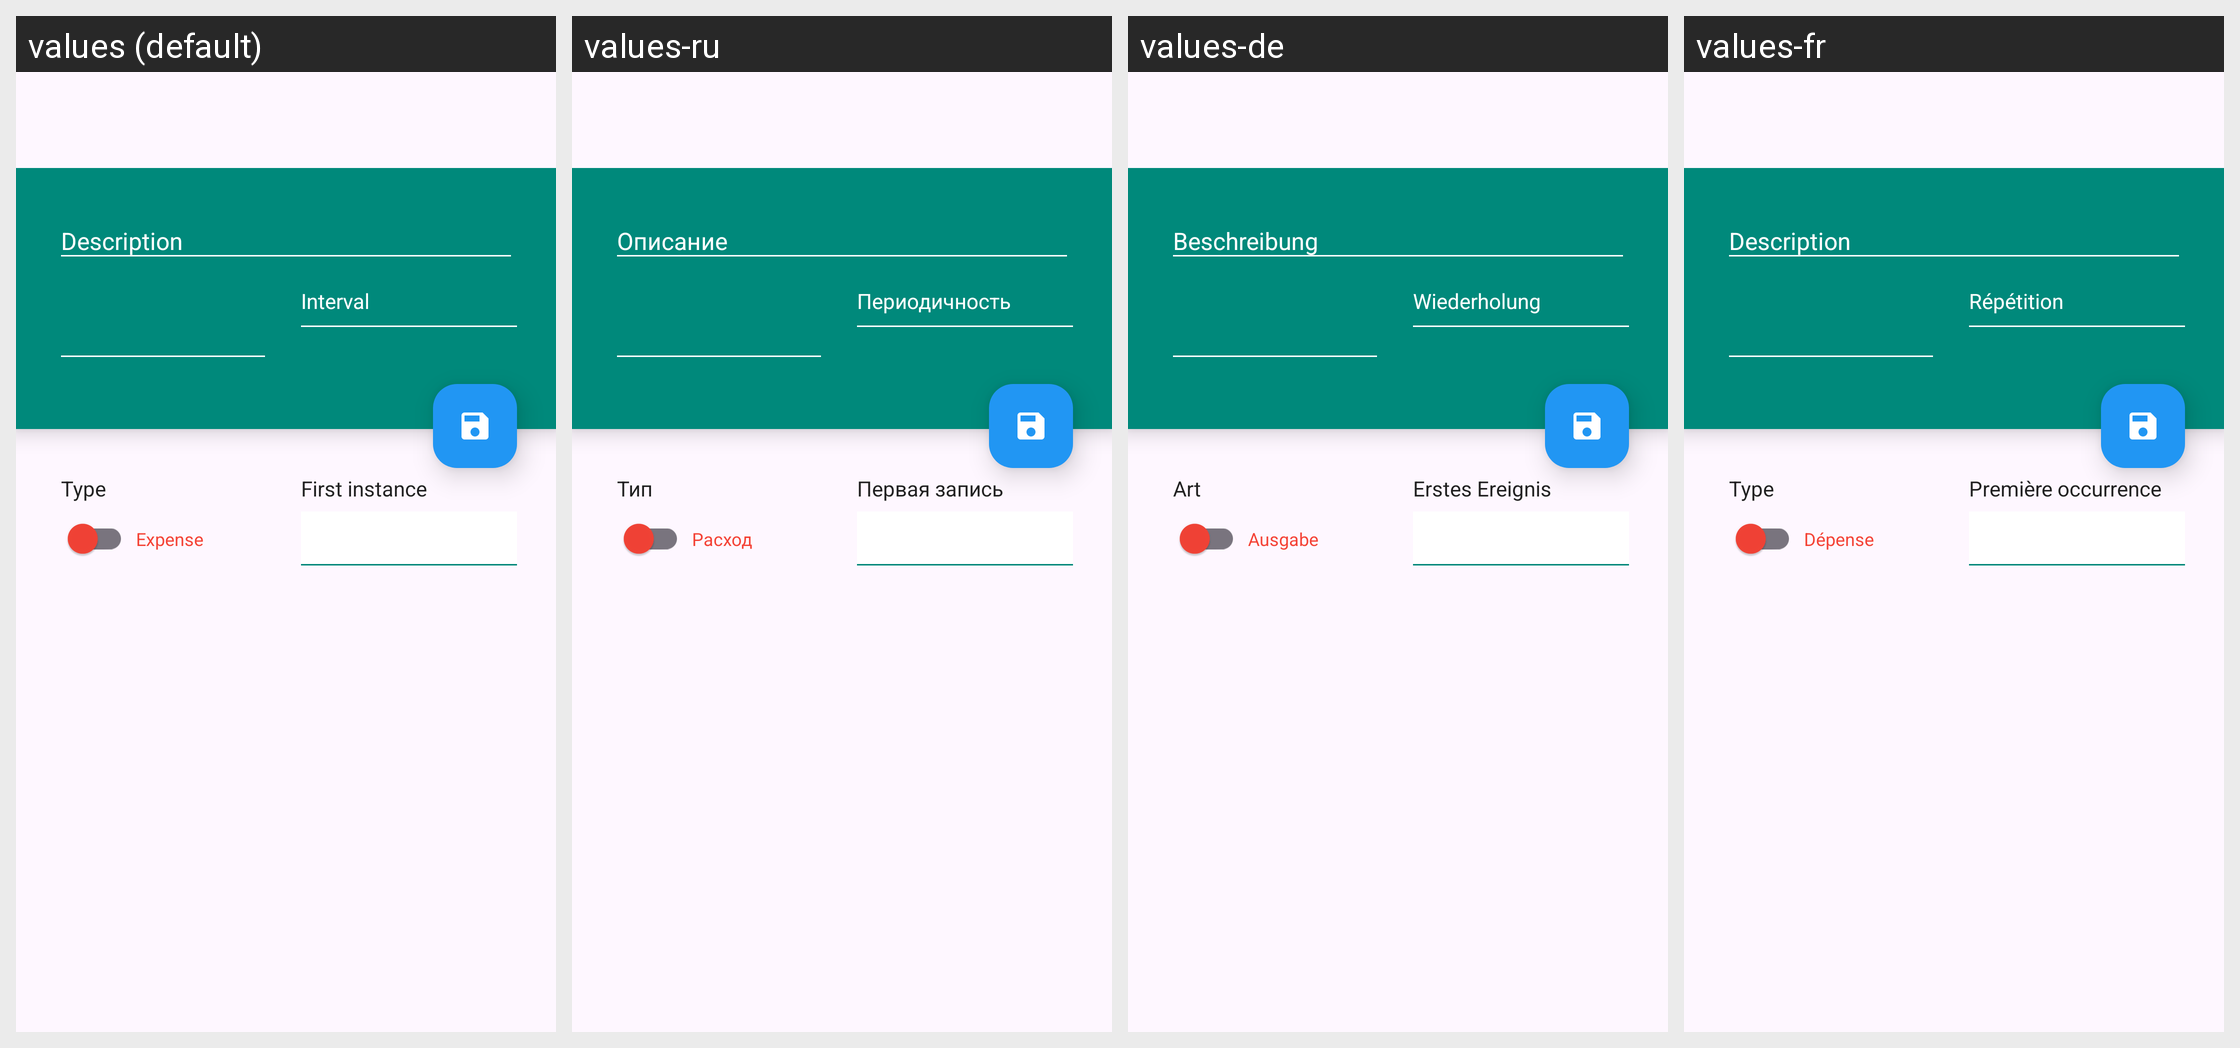

Strings drawn on this Android screen and how each of the app's shown locales translates them:
Android screen res/layout/activity_recurring_expense_add.xml rendered under 4 locales, left to right: values (default), values-ru, values-de, values-fr. Device: Nexus 5 (rendered at 1080×1920; each locale shown at half size, 540×960, under a caption strip naming it); theme Theme.UASMP.
Other locales in the repository, not shown: values-es, values-it, values-pt.
Strings drawn on this screen, with the default value and each locale's value (text and hints the layout hard-codes, and strings that could not be matched under every locale, appear in the picture but are not listed):

description
  values: Description
  values-ru: Описание
  values-de: Beschreibung
  values-fr: Description

recurring_expense_interval
  values: Interval
  values-ru: Периодичность
  values-de: Wiederholung
  values-fr: Répétition

type
  values: Type
  values-ru: Тип
  values-de: Art
  values-fr: Type

payment
  values: Expense
  values-ru: Расход
  values-de: Ausgabe
  values-fr: Dépense

first_occurence
  values: First instance
  values-ru: Первая запись
  values-de: Erstes Ereignis
  values-fr: Première occurrence
